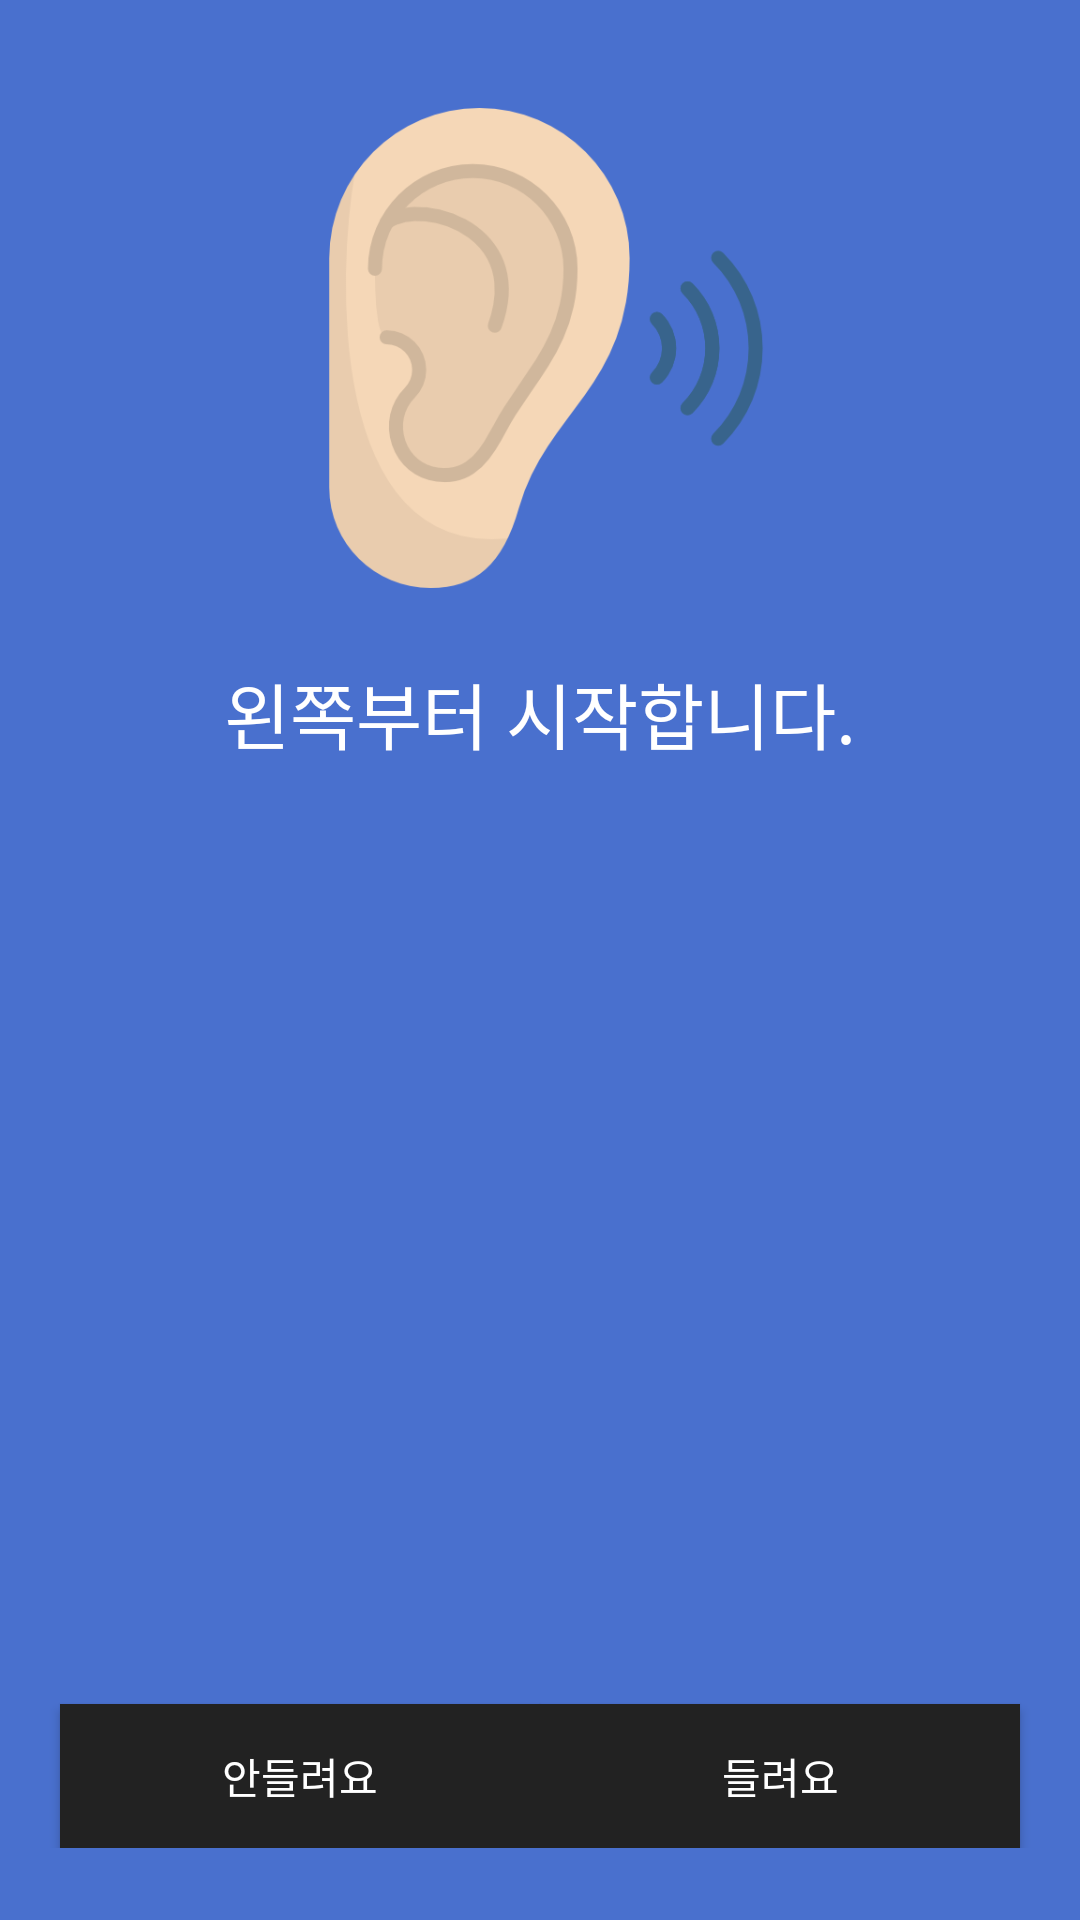

Reconstruct the res/layout file that produces this screen, plus the resources it refers to.
<!-- AndroidManifest.xml: application theme AppTheme -->
<!-- res/layout/activity_testing_l.xml -->
<?xml version="1.0" encoding="utf-8"?>
<LinearLayout xmlns:android="http://schemas.android.com/apk/res/android"
    xmlns:app="http://schemas.android.com/apk/res-auto"
    xmlns:tools="http://schemas.android.com/tools"
    android:layout_width="match_parent"
    android:layout_height="match_parent"
    tools:context=".TestingActivity_L"
    android:orientation="vertical"
    android:background="#4970ce">

    <LinearLayout
        android:layout_margin="36dp"
        android:gravity="center_horizontal"
        android:orientation="vertical"
        android:layout_width="match_parent"
        android:layout_height="wrap_content">


        <ImageView
            android:src="@drawable/ear_l"
            android:layout_width="160dp"
            android:layout_height="160dp" />


        <TextView
            android:layout_marginTop="24dp"
            android:textSize="24dp"
            android:gravity="center_horizontal"
            android:textColor="#ffffff"
            android:text="왼쪽부터 시작합니다."
            android:layout_width="match_parent"
            android:layout_height="wrap_content" />
    </LinearLayout>

    <LinearLayout
        android:layout_marginBottom="24dp"
        android:gravity="bottom|center_horizontal"
        android:layout_width="match_parent"
        android:layout_height="match_parent">

        <Button
            android:id="@+id/beforeBtn"
            android:background="#222222"
            android:textColor="#ffffff"
            android:text="안들려요"
            android:layout_width="160dp"
            android:layout_height="wrap_content" />

        <Button
            android:id="@+id/nextBtn"
            android:background="#222222"
            android:textColor="#ffffff"
            android:text="들려요"
            android:layout_width="160dp"
            android:layout_height="wrap_content" />

    </LinearLayout>

</LinearLayout>
<!-- resources referenced by this layout -->
<resources>
  <!-- drawable ear_l: png bitmap (drawable, 27766 bytes) -->
  <style name="AppTheme" parent="Theme.AppCompat.Light.DarkActionBar">
          
          <item name="colorPrimary">@color/colorPrimary</item>
          <item name="colorPrimaryDark">@color/colorPrimaryDark</item>
          <item name="colorAccent">@color/colorAccent</item>
  
          <item name="windowNoTitle">true</item> 
  
  
      </style>
  <!-- not gathered from this repository: default colours our renderer supplied (Android Studio template values) -->
  <color name="colorPrimary">#FF6200EE</color>
  <color name="colorPrimaryDark">#FF3700B3</color>
  <color name="colorAccent">#FF03DAC5</color>
</resources>
